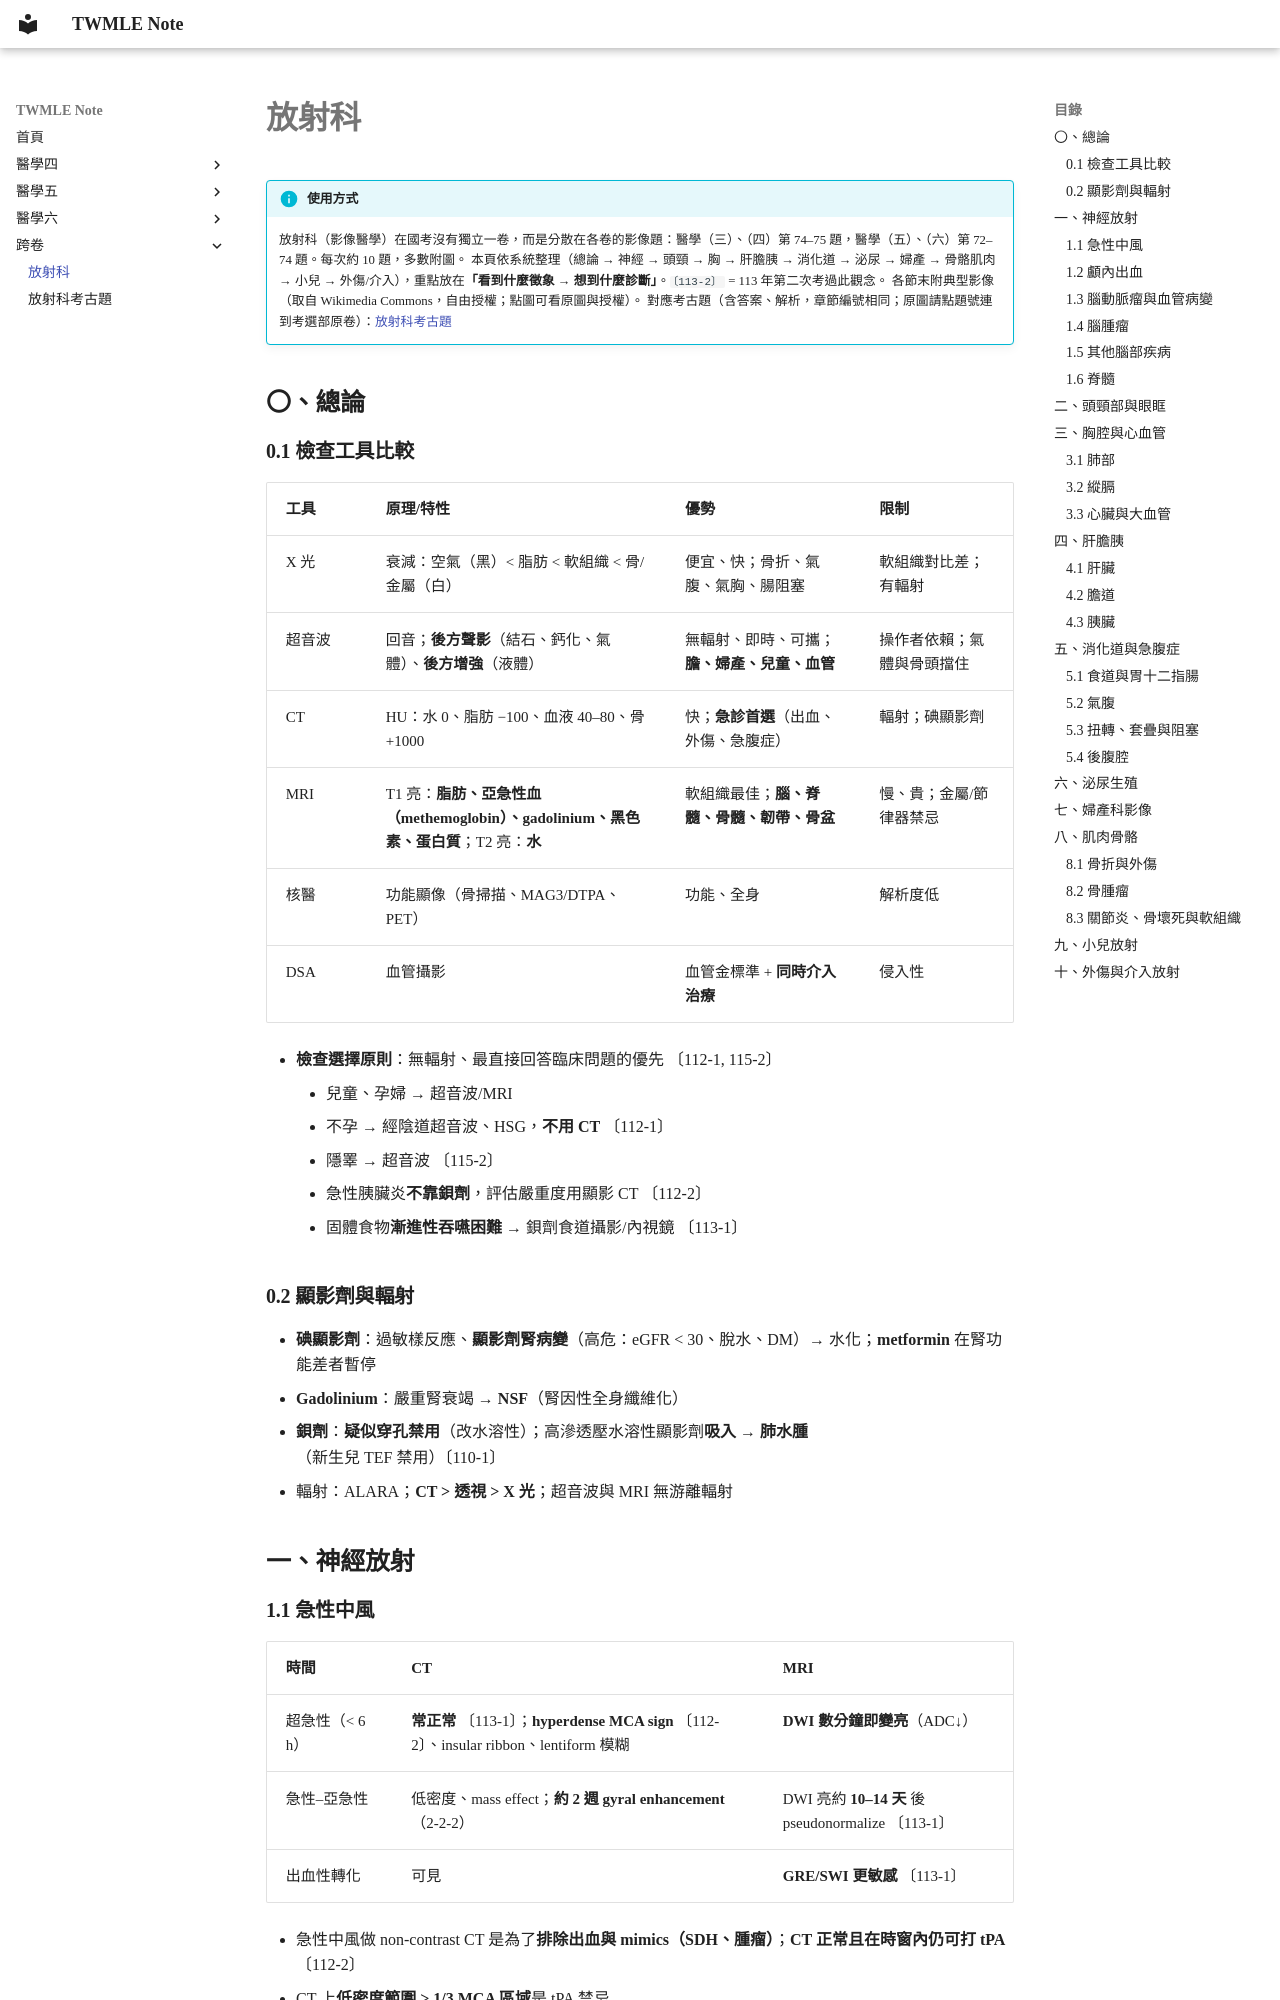

repository: HenryChou99/TWMLE-note · page: 放射科/放射科/index.html · generator: mkdocs

# 放射科

!!! info "使用方式"
    放射科（影像醫學）在國考沒有獨立一卷，而是分散在各卷的影像題：醫學（三）、（四）第 74–75 題，醫學（五）、（六）第 72–74 題。每次約 10 題，多數附圖。
    本頁依系統整理（總論 → 神經 → 頭頸 → 胸 → 肝膽胰 → 消化道 → 泌尿 → 婦產 → 骨骼肌肉 → 小兒 → 外傷/介入），重點放在**「看到什麼徵象 → 想到什麼診斷」**。`〔113-2〕` = 113 年第二次考過此觀念。
    各節末附典型影像（取自 Wikimedia Commons，自由授權；點圖可看原圖與授權）。
    對應考古題（含答案、解析，章節編號相同；原圖請點題號連到考選部原卷）：[放射科考古題](放射科考古題.md)

## 〇、總論

### 0.1 檢查工具比較

| 工具 | 原理/特性 | 優勢 | 限制 |
|---|---|---|---|
| X 光 | 衰減：空氣（黑）< 脂肪 < 軟組織 < 骨/金屬（白） | 便宜、快；骨折、氣腹、氣胸、腸阻塞 | 軟組織對比差；有輻射 |
| 超音波 | 回音；**後方聲影**（結石、鈣化、氣體）、**後方增強**（液體） | 無輻射、即時、可攜；**膽、婦產、兒童、血管** | 操作者依賴；氣體與骨頭擋住 |
| CT | HU：水 0、脂肪 −100、血液 40–80、骨 +1000 | 快；**急診首選**（出血、外傷、急腹症） | 輻射；碘顯影劑 |
| MRI | T1 亮：**脂肪、亞急性血（methemoglobin）、gadolinium、黑色素、蛋白質**；T2 亮：**水** | 軟組織最佳；**腦、脊髓、骨髓、韌帶、骨盆** | 慢、貴；金屬/節律器禁忌 |
| 核醫 | 功能顯像（骨掃描、MAG3/DTPA、PET） | 功能、全身 | 解析度低 |
| DSA | 血管攝影 | 血管金標準 + **同時介入治療** | 侵入性 |

- **檢查選擇原則**：無輻射、最直接回答臨床問題的優先 〔112-1, 115-2〕
    - 兒童、孕婦 → 超音波/MRI
    - 不孕 → 經陰道超音波、HSG，**不用 CT** 〔112-1〕
    - 隱睪 → 超音波 〔115-2〕
    - 急性胰臟炎**不靠鋇劑**，評估嚴重度用顯影 CT 〔112-2〕
    - 固體食物**漸進性吞嚥困難** → 鋇劑食道攝影/內視鏡 〔113-1〕

### 0.2 顯影劑與輻射

- **碘顯影劑**：過敏樣反應、**顯影劑腎病變**（高危：eGFR < 30、脫水、DM）→ 水化；**metformin** 在腎功能差者暫停
- **Gadolinium**：嚴重腎衰竭 → **NSF**（腎因性全身纖維化）
- **鋇劑**：**疑似穿孔禁用**（改水溶性）；高滲透壓水溶性顯影劑**吸入 → 肺水腫**（新生兒 TEF 禁用）〔110-1〕
- 輻射：ALARA；**CT > 透視 > X 光**；超音波與 MRI 無游離輻射

## 一、神經放射

### 1.1 急性中風

| 時間 | CT | MRI |
|---|---|---|
| 超急性（< 6 h） | **常正常** 〔113-1〕；**hyperdense MCA sign** 〔112-2〕、insular ribbon、lentiform 模糊 | **DWI 數分鐘即變亮**（ADC↓） |
| 急性–亞急性 | 低密度、mass effect；**約 2 週 gyral enhancement**（2-2-2） | DWI 亮約 **10–14 天** 後 pseudonormalize 〔113-1〕 |
| 出血性轉化 | 可見 | **GRE/SWI 更敏感** 〔113-1〕 |

- 急性中風做 non-contrast CT 是為了**排除出血與 mimics（SDH、腫瘤）**；**CT 正常且在時窗內仍可打 tPA** 〔112-2〕
- CT 上**低密度範圍 > 1/3 MCA 區域**是 tPA 禁忌
- **反覆 TIA**：緊急評估血管（頸部聽診、頸動脈超音波、CTA/MRA、ECG）；**EEG 不需要** 〔114-1〕
- **頸動脈狹窄**：好發分叉處/ICA 起始；有症狀 ≥ 50–70% → CEA/CAS；**無症狀重度狹窄仍可考慮 CEA** 〔110-1〕


<div class="rad-gallery">
<figure><a href="https://commons.wikimedia.org/wiki/File:Dens_media_sign_mit_Mediainfarkt_-_CCT_001.jpg" target="_blank" rel="noopener"><img src="https://commons.wikimedia.org/wiki/Special:FilePath/Dens_media_sign_mit_Mediainfarkt_-_CCT_001.jpg?width=480" alt="急性 MCA 梗塞：早期只見 MCA 高密度（dense artery sign，血栓），梗塞低密度之後才出現" loading="lazy"></a><figcaption>急性 MCA 梗塞：早期只見 MCA 高密度（dense artery sign，血栓），梗塞低密度之後才出現<br><small>Hellerhoff · CC BY-SA 3.0 · Wikimedia Commons</small></figcaption></figure>
</div>
